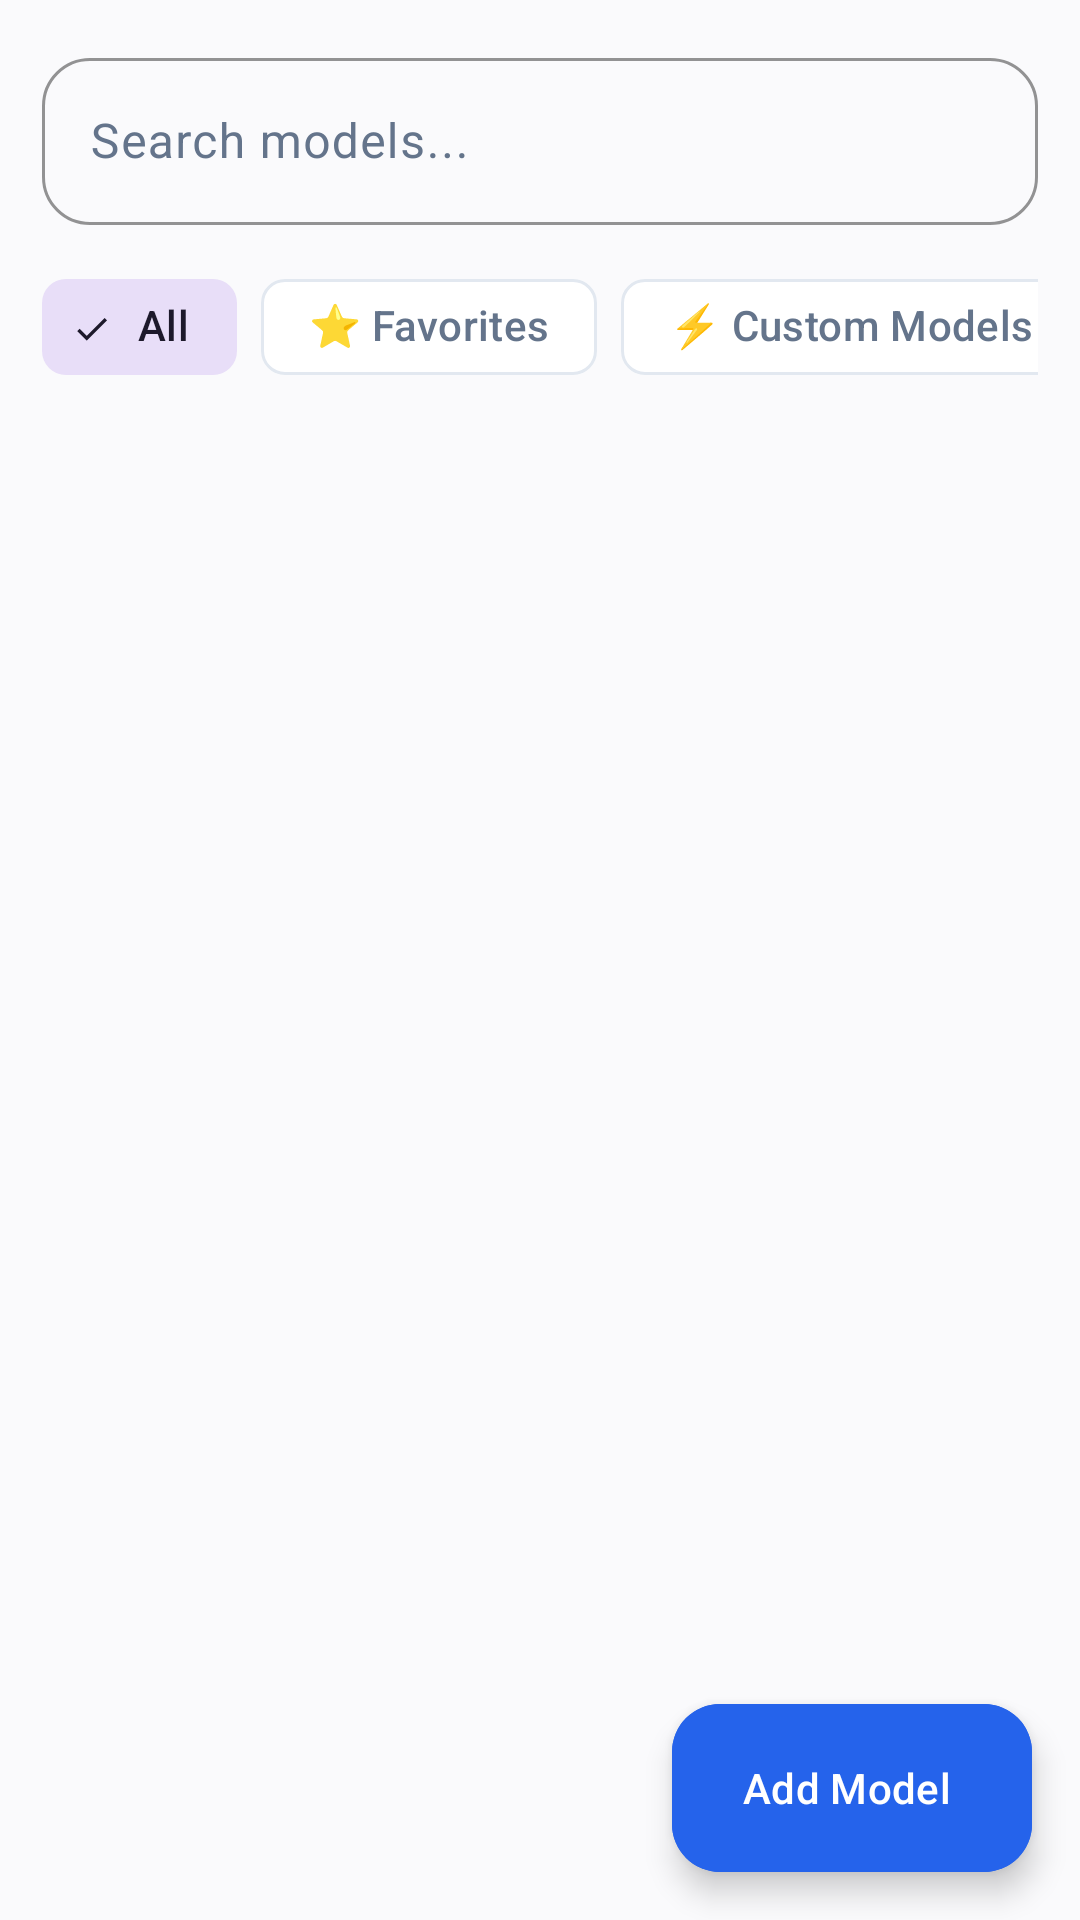

Here is an Android app screen rendered from its layout file. Give the layout XML and the strings, colors and styles it references.
<!-- AndroidManifest.xml: application theme Theme.OmniChat -->
<!-- res/layout/fragment_models.xml -->
<?xml version="1.0" encoding="utf-8"?>
<androidx.coordinatorlayout.widget.CoordinatorLayout
    xmlns:android="http://schemas.android.com/apk/res/android"
    xmlns:app="http://schemas.android.com/apk/res-auto"
    android:layout_width="match_parent"
    android:layout_height="match_parent"
    android:background="?android:colorBackground">

    <androidx.core.widget.NestedScrollView
        android:id="@+id/scroll_view_models"
        android:layout_width="match_parent"
        android:layout_height="match_parent"
        android:fillViewport="true">

        <LinearLayout
            android:layout_width="match_parent"
            android:layout_height="wrap_content"
            android:orientation="vertical"
            android:padding="14dp">

            
            <com.google.android.material.textfield.TextInputLayout
                android:id="@+id/til_search"
                style="@style/Widget.Material3.TextInputLayout.OutlinedBox"
                android:layout_width="match_parent"
                android:layout_height="wrap_content"
                android:hint="Search models..."
                app:boxCornerRadiusBottomEnd="16dp"
                app:boxCornerRadiusBottomStart="16dp"
                app:boxCornerRadiusTopEnd="16dp"
                app:boxCornerRadiusTopStart="16dp"
                app:boxStrokeColor="@color/brand_primary"
                app:startIconDrawable="@drawable/ic_search">

                <com.google.android.material.textfield.TextInputEditText
                    android:id="@+id/et_search"
                    android:layout_width="match_parent"
                    android:layout_height="wrap_content"
                    android:inputType="text"
                    android:maxLines="1" />

            </com.google.android.material.textfield.TextInputLayout>

            
            <HorizontalScrollView
                android:layout_width="match_parent"
                android:layout_height="wrap_content"
                android:layout_marginTop="10dp"
                android:scrollbars="none">

                <com.google.android.material.chip.ChipGroup
                    android:id="@+id/chip_group_filters"
                    android:layout_width="wrap_content"
                    android:layout_height="wrap_content"
                    app:singleSelection="true">

                    <com.google.android.material.chip.Chip
                        android:id="@+id/chip_all"
                        style="@style/Widget.Material3.Chip.Filter"
                        android:layout_width="wrap_content"
                        android:layout_height="wrap_content"
                        android:checked="true"
                        android:text="All" />

                    <com.google.android.material.chip.Chip
                        android:id="@+id/chip_favorites"
                        style="@style/Widget.Material3.Chip.Filter"
                        android:layout_width="wrap_content"
                        android:layout_height="wrap_content"
                        android:text="⭐ Favorites" />

                    <com.google.android.material.chip.Chip
                        android:id="@+id/chip_custom"
                        style="@style/Widget.Material3.Chip.Filter"
                        android:layout_width="wrap_content"
                        android:layout_height="wrap_content"
                        android:text="⚡ Custom Models" />

                    <com.google.android.material.chip.Chip
                        android:id="@+id/chip_reasoning"
                        style="@style/Widget.Material3.Chip.Filter"
                        android:layout_width="wrap_content"
                        android:layout_height="wrap_content"
                        android:text="🧠 Reasoning" />

                    <com.google.android.material.chip.Chip
                        android:id="@+id/chip_vision"
                        style="@style/Widget.Material3.Chip.Filter"
                        android:layout_width="wrap_content"
                        android:layout_height="wrap_content"
                        android:text="👁 Vision" />

                </com.google.android.material.chip.ChipGroup>

            </HorizontalScrollView>

            
            <androidx.recyclerview.widget.RecyclerView
                android:id="@+id/recycler_models"
                android:layout_width="match_parent"
                android:layout_height="wrap_content"
                android:layout_marginTop="8dp"
                android:nestedScrollingEnabled="false"
                android:clipToPadding="false"
                android:paddingBottom="80dp" />

        </LinearLayout>

    </androidx.core.widget.NestedScrollView>

    <com.google.android.material.floatingactionbutton.ExtendedFloatingActionButton
        android:id="@+id/fab_add_model"
        android:layout_width="wrap_content"
        android:layout_height="wrap_content"
        android:layout_gravity="bottom|end"
        android:layout_margin="16dp"
        android:backgroundTint="@color/brand_primary"
        android:text="Add Model"
        android:textColor="#FFFFFF"
        app:elevation="0dp"
        app:hoveredFocusedTranslationZ="0dp"
        app:icon="@drawable/ic_add"
        app:iconTint="#FFFFFF"
        app:pressedTranslationZ="0dp" />

</androidx.coordinatorlayout.widget.CoordinatorLayout>
<!-- resources referenced by this layout -->
<resources>
  <color name="brand_primary">#2563EB</color>
  <style name="Theme.OmniChat" parent="Theme.Material3.DayNight.NoActionBar">
          
          <item name="colorPrimary">@color/brand_primary</item>
          <item name="colorOnPrimary">#FFFFFF</item>
          <item name="colorPrimaryContainer">#DBEAFE</item>
          <item name="colorOnPrimaryContainer">#1E40AF</item>
          <item name="colorSecondary">@color/brand_accent</item>
          <item name="colorOnSecondary">#FFFFFF</item>
  
          
          <item name="android:colorBackground">@color/bg_light</item>
          <item name="colorSurface">@color/surface_light</item>
          <item name="colorOnSurface">@color/text_primary_light</item>
          <item name="colorSurfaceVariant">@color/surface_variant_light</item>
          <item name="colorOnSurfaceVariant">@color/text_secondary_light</item>
          <item name="colorOutline">@color/border_light</item>
  
          
          <item name="elevationOverlayEnabled">false</item>
  
          
          <item name="android:statusBarColor">@android:color/transparent</item>
          <item name="android:navigationBarColor">@android:color/transparent</item>
          <item name="android:windowLightStatusBar">true</item>
          <item name="android:windowLightNavigationBar">true</item>
      </style>
  <color name="brand_accent">#7C3AED</color>
  <color name="bg_light">#FAFAFC</color>
  <color name="surface_light">#FFFFFF</color>
  <color name="text_primary_light">#0F172A</color>
  <color name="surface_variant_light">#F1F5F9</color>
  <color name="text_secondary_light">#64748B</color>
  <color name="border_light">#E2E8F0</color>
</resources>
